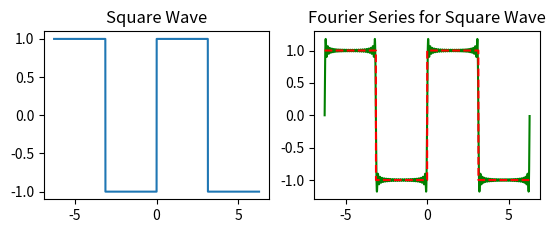

Recreate this plot in Python.
from math import *

import matplotlib.pyplot as plt
import numpy as np
from scipy.integrate import quad
from scipy.signal import square

x = np.arange(-2 * np.pi, 2 * np.pi, 0.001)
# x axis has been chosen from –2π to +2π,
# value of 1 smallest square along x axis is 0.001

y = square(x)
# defining square wave function
# 𝑦 =−1, 𝑓𝑜𝑟 −𝜋 ≤ 𝑥 ≤ 0
# y =+1, 𝑓𝑜𝑟 0 ≤ 𝑥 ≤ 𝜋

plt.subplot(221)
plt.plot(x, y)
plt.title("Square Wave")

# define fuction

fc = lambda x: square(x) * cos(i * x)  # i: dummy index
fs = lambda x: square(x) * sin(i * x)

n = 50  # max value of I, not taken infinity, better result with high value

An = []  # defining array
Bn = []

sum = 0

for i in range(n):
    an = quad(fc, -np.pi, np.pi)[0] * (1.0 / np.pi)
    An.append(an)

for i in range(n):
    bn = quad(fs, -np.pi, np.pi)[0] * (1.0 / np.pi)
    Bn.append(bn)  # putting value in array Bn

for i in range(n):
    if i == 0.0:
        sum = sum + An[i] / 2
    else:
        sum = sum + (An[i] * np.cos(i * x) + Bn[i] * np.sin(i * x))

plt.subplot(222)
plt.plot(x, sum, 'g')
plt.plot(x, y, 'r--')
plt.title("Fourier Series for Square Wave")

plt.show()
